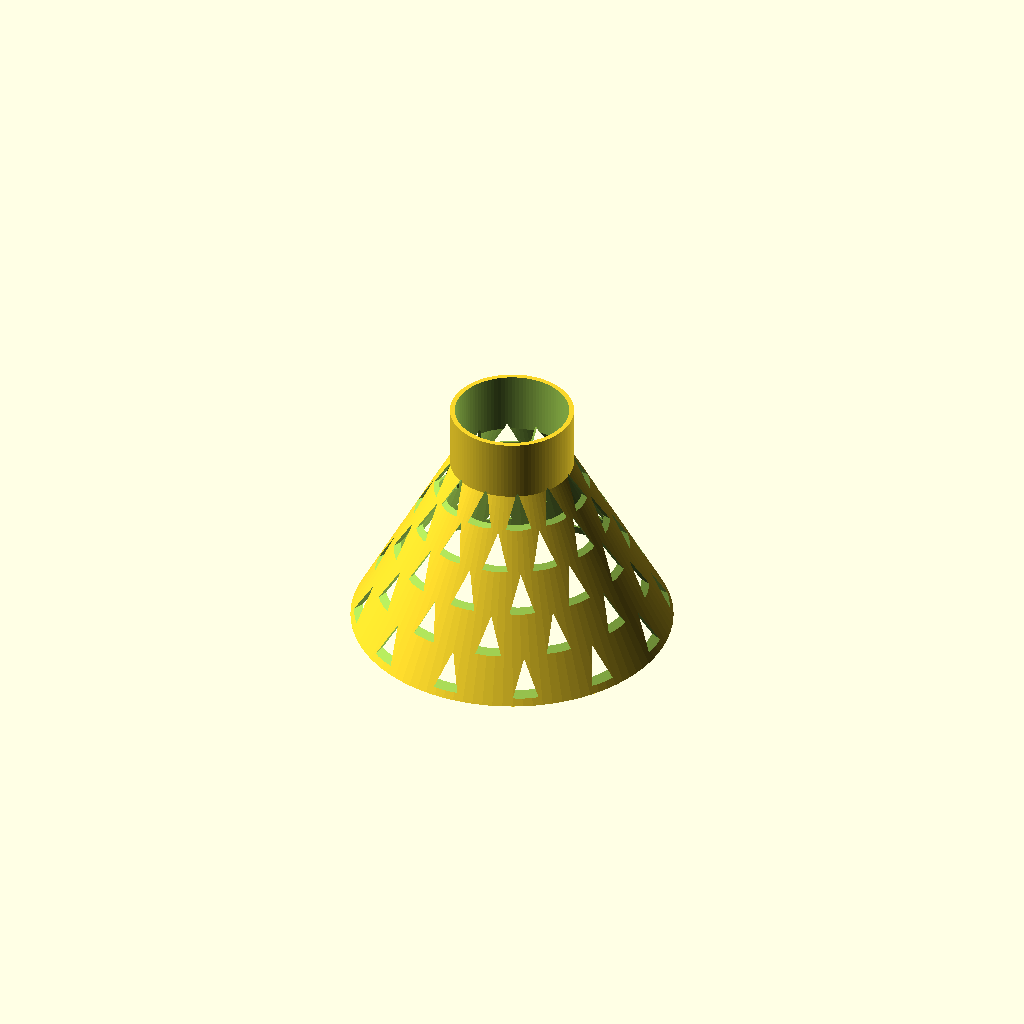
Cell 1: the model at its default parameters.
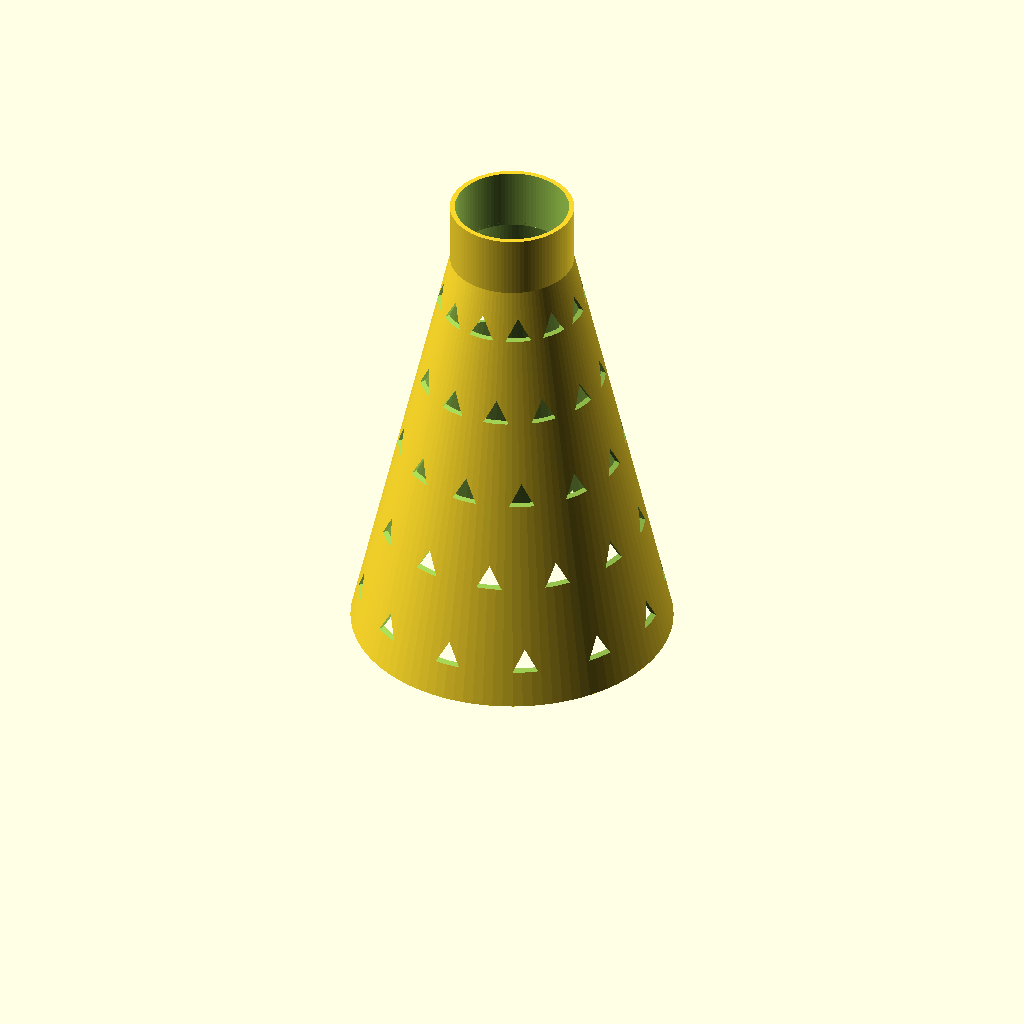
Cell 2 — total_height set to 200, the other parameters unchanged.
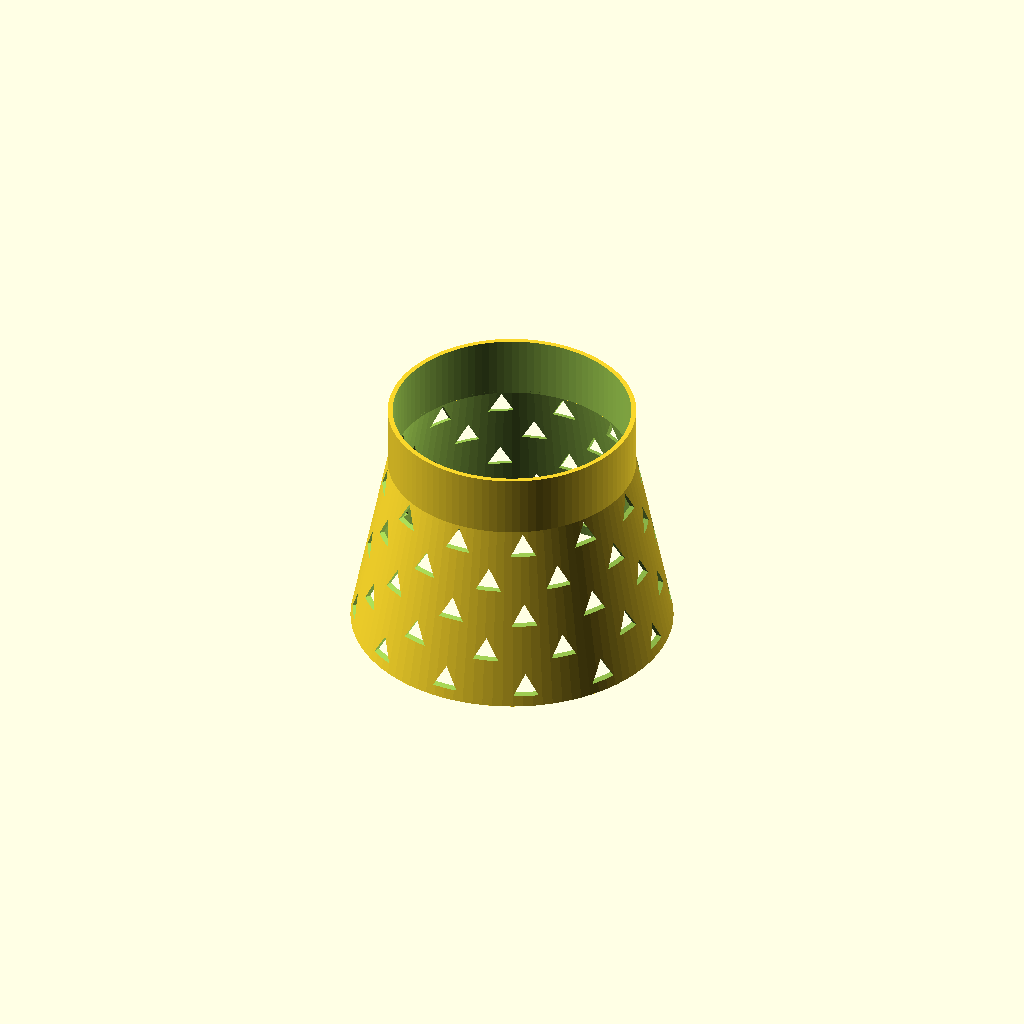
Cell 3: top_radius = 50 (everything else at default).
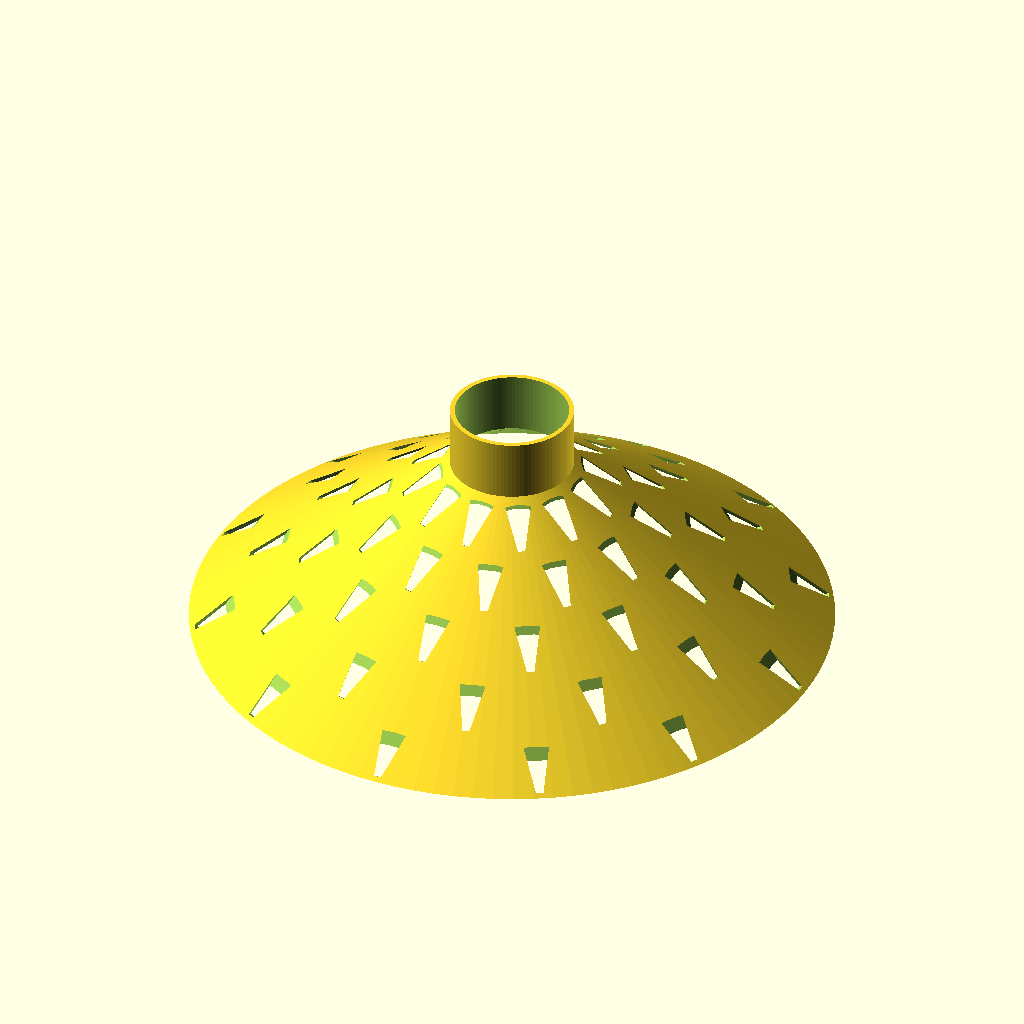
Cell 4: the same model with bottom_radius = 130.
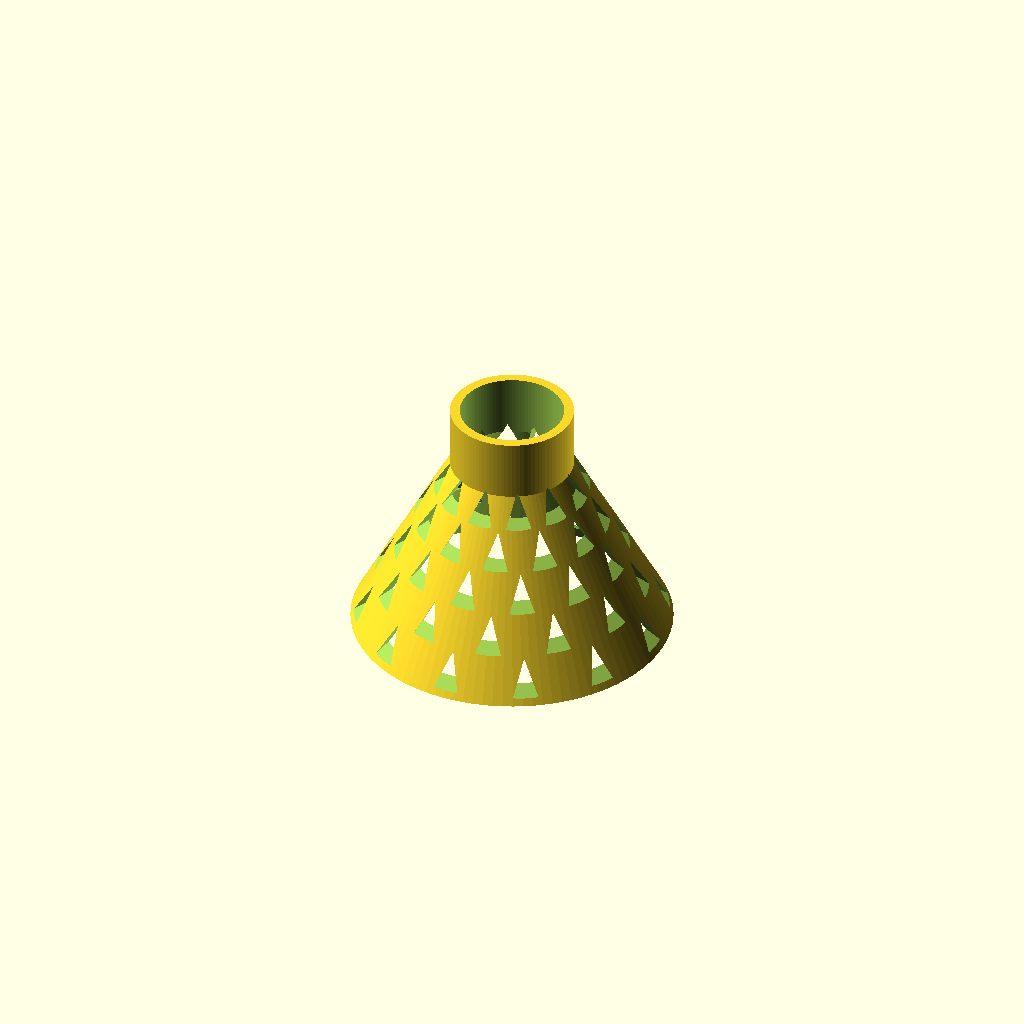
Cell 5 — wall_thickness set to 4, the other parameters unchanged.
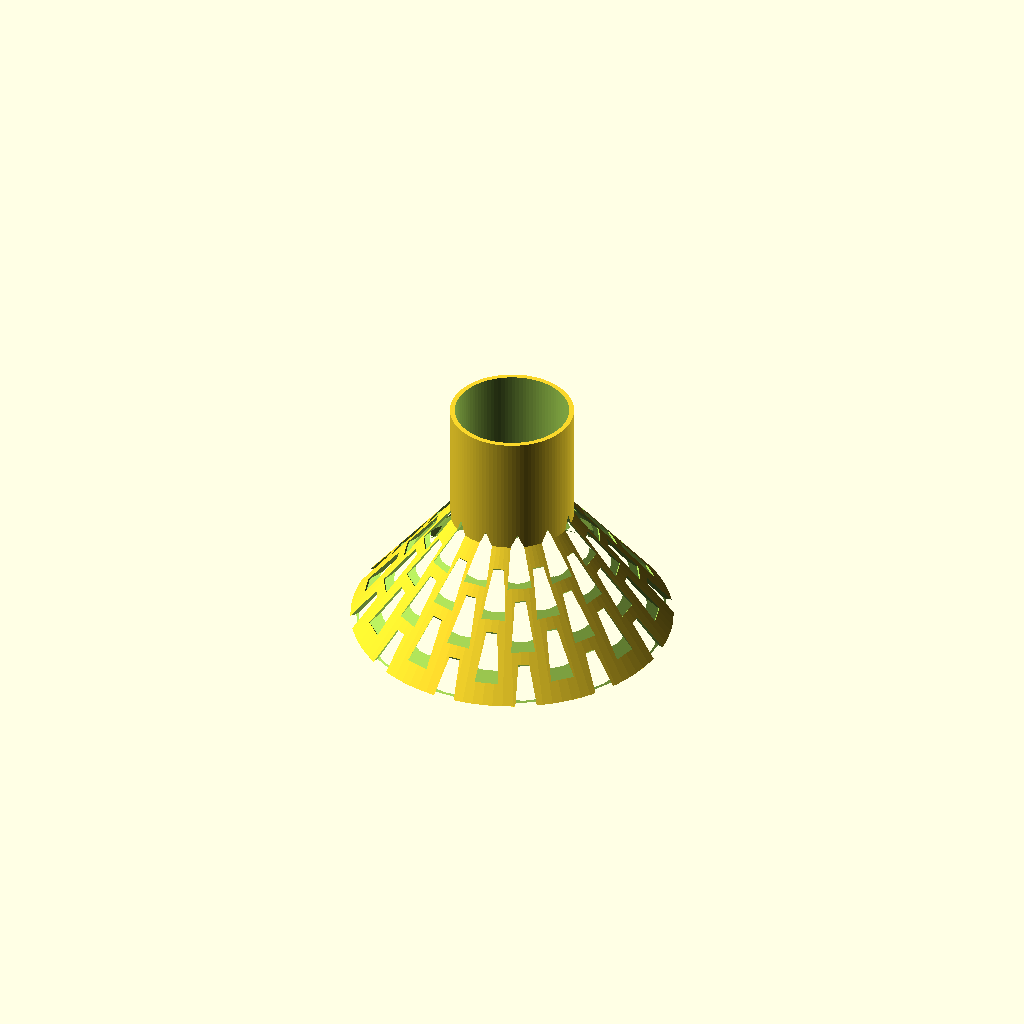
Cell 6 — neck_height set to 50, the other parameters unchanged.
All cells are drawn from one camera (rotation 55°, 0°, 25°, orthographic, colour scheme Cornfield), so only the parameter changes between them.
The OpenSCAD source (lamp_lattice/lamp.scad):
// Lampshade Parameters
total_height = 100;
top_radius = 25;    // Radius for LED fitting
bottom_radius = 65; // Base radius
wall_thickness = 2;
neck_height = 25;   // Height of the solid neck
lattice_rows = 5;
lattice_cols = 12;  // Reduced columns to prevent overlap at top
triangle_size = 6;  // Smaller size to prevent corners touching

// Calculate cone height and angle
cone_height = total_height - neck_height;
cone_angle = atan((bottom_radius - top_radius) / cone_height);

$fn = 100; // Resolution

module lamp_body() {
    union() {
        // Neck (Cylinder)
        translate([0, 0, cone_height])
        difference() {
            cylinder(h = neck_height, r = top_radius);
            translate([0, 0, -1])
            cylinder(h = neck_height + 2, r = top_radius - wall_thickness);
        }
        
        // Body (Cone)
        difference() {
            cylinder(h = cone_height, r1 = bottom_radius, r2 = top_radius);
            translate([0, 0, -1])
            cylinder(h = cone_height + 2, r1 = bottom_radius - wall_thickness, r2 = top_radius - wall_thickness);
        }
    }
}

module triangle_cutter() {
    // Triangle shape using 3-sided cylinder
    rotate([0, 90, 0]) // Orient for cutting through wall (Z becomes Radial)
    rotate([0, 0, 180]) // Rotate to point up (Vertex at +Z in lamp frame)
    cylinder(r = triangle_size, h = wall_thickness * 10, $fn=3, center = true);
}

module lattice_pattern() {
    for (row = [0 : lattice_rows - 1]) {
        // Calculate height for this row
        // Interpolate from bottom to just below the neck
        h_frac = (row + 0.5) / lattice_rows;
        z_pos = h_frac * cone_height;
        
        // Calculate radius at this height
        current_r = bottom_radius - (bottom_radius - top_radius) * h_frac;
        
        // No offset for simple grid, or keep offset for honeycomb
        // User didn't specify layout, just shape. Honeycomb usually better for lattice.
        rot_offset = (row % 2) * (360 / lattice_cols / 2);
        
        for (col = [0 : lattice_cols - 1]) {
            angle = col * (360 / lattice_cols) + rot_offset;
            
            translate([0, 0, z_pos])
            rotate([0, 0, angle])
            translate([current_r, 0, 0])
            rotate([0, cone_angle, 0]) // Tilt to match cone surface
            triangle_cutter();
        }
    }
}

// Main Assembly
difference() {
    lamp_body();
    lattice_pattern();
}
Parameter table extracted from the source (name, type, default, range or options):
total_height: number, default 100
top_radius: number, default 25
bottom_radius: number, default 65
wall_thickness: number, default 2
neck_height: number, default 25
lattice_rows: number, default 5
lattice_cols: number, default 12
triangle_size: number, default 6
